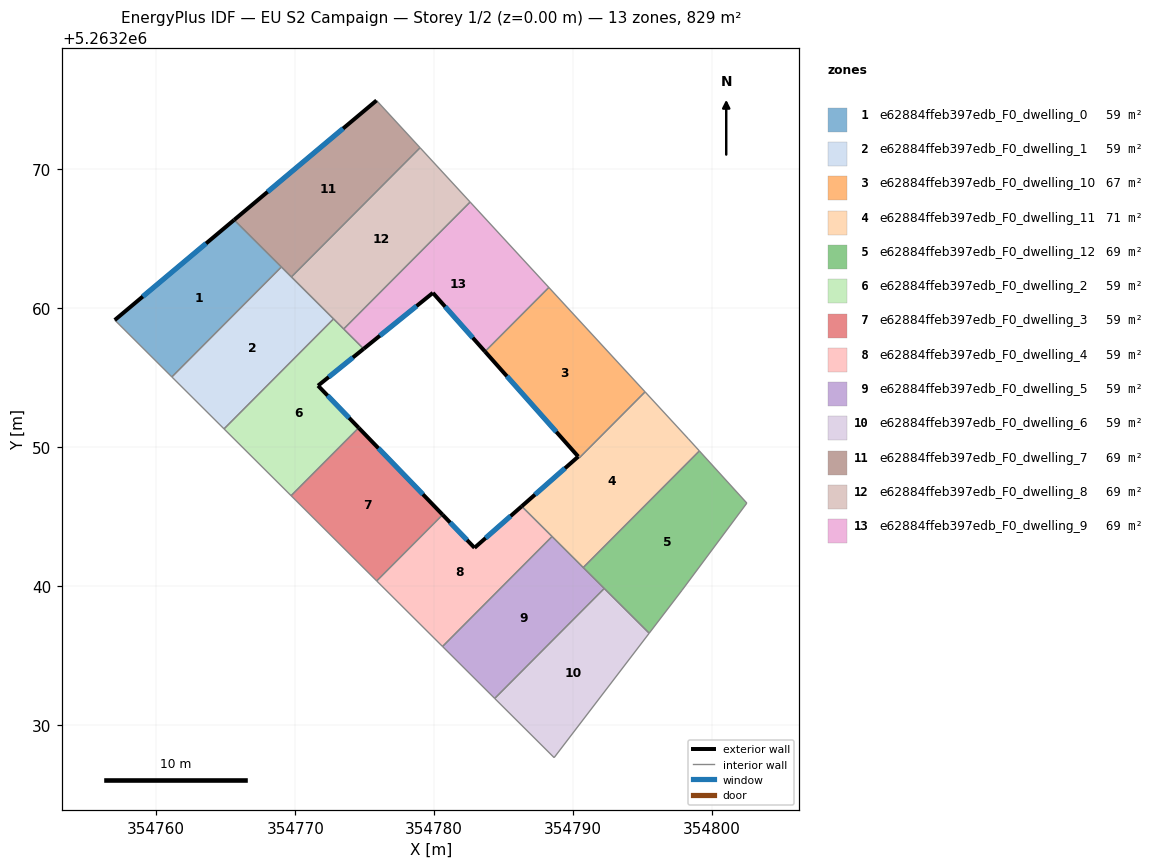
=== STOREY PLAN SPEC (per zone: floor XY polygon, exterior-wall plan segments, windows/doors) ===
zone 1: e62884ffeb397edb_F0_dwelling_0  (59.2 m²)
  floor: (354769.00, 5263262.94) (354761.12, 5263255.02) (354757.01, 5263259.12) (354765.60, 5263266.32)
  exterior wall: (354765.60, 5263266.32) – (354757.01, 5263259.12)  [11.2 m]
    window: (354763.59, 5263264.63) – (354759.03, 5263260.81)  [9.5 m²]
  interior walls: 3
zone 2: e62884ffeb397edb_F0_dwelling_1  (59.2 m²)
  floor: (354772.76, 5263259.20) (354764.88, 5263251.28) (354761.12, 5263255.02) (354769.00, 5263262.94)
  interior walls: 5
zone 3: e62884ffeb397edb_F0_dwelling_10  (67.4 m²)
  floor: (354788.25, 5263261.46) (354795.17, 5263253.95) (354790.45, 5263249.20) (354790.36, 5263249.29) (354783.65, 5263256.85)
  exterior wall: (354783.65, 5263256.85) – (354790.36, 5263249.29)  [10.1 m]
    window: (354785.23, 5263255.07) – (354788.79, 5263251.07)  [8.5 m²]
  interior walls: 4
zone 4: e62884ffeb397edb_F0_dwelling_11  (70.7 m²)
  floor: (354798.29, 5263250.56) (354799.08, 5263249.70) (354790.72, 5263241.31) (354786.30, 5263245.71) (354790.36, 5263249.29) (354790.44, 5263249.20) (354795.17, 5263253.95)
  exterior wall: (354790.36, 5263249.29) – (354786.30, 5263245.71)  [5.4 m]
    window: (354789.41, 5263248.45) – (354787.25, 5263246.55)  [4.6 m²]
  interior walls: 7
zone 5: e62884ffeb397edb_F0_dwelling_12  (69.0 m²)
  floor: (354799.08, 5263249.70) (354802.49, 5263245.94) (354797.83, 5263239.67) (354795.47, 5263236.58) (354790.72, 5263241.31)
  interior walls: 6
zone 6: e62884ffeb397edb_F0_dwelling_2  (59.2 m²)
  floor: (354774.92, 5263257.04) (354771.64, 5263254.39) (354774.57, 5263251.36) (354769.70, 5263246.48) (354764.88, 5263251.28) (354772.76, 5263259.20)
  exterior wall: (354771.64, 5263254.39) – (354774.92, 5263257.04)  [4.2 m]
    window: (354772.41, 5263255.02) – (354774.15, 5263256.42)  [3.6 m²]
  exterior wall: (354774.57, 5263251.36) – (354771.64, 5263254.39)  [4.2 m]
    window: (354773.88, 5263252.07) – (354772.33, 5263253.68)  [3.6 m²]
  interior walls: 5
zone 7: e62884ffeb397edb_F0_dwelling_3  (59.2 m²)
  floor: (354774.57, 5263251.36) (354780.60, 5263245.11) (354775.86, 5263240.34) (354769.70, 5263246.48)
  exterior wall: (354780.60, 5263245.11) – (354774.57, 5263251.36)  [8.7 m]
    window: (354779.19, 5263246.57) – (354775.98, 5263249.89)  [7.3 m²]
  interior walls: 3
zone 8: e62884ffeb397edb_F0_dwelling_4  (59.2 m²)
  floor: (354788.48, 5263243.54) (354780.60, 5263235.62) (354775.86, 5263240.34) (354780.60, 5263245.11) (354782.90, 5263242.73) (354786.30, 5263245.71)
  exterior wall: (354786.30, 5263245.71) – (354782.90, 5263242.73)  [4.5 m]
    window: (354785.50, 5263245.01) – (354783.70, 5263243.43)  [3.8 m²]
  exterior wall: (354782.90, 5263242.73) – (354780.60, 5263245.11)  [3.3 m]
    window: (354782.36, 5263243.28) – (354781.14, 5263244.55)  [2.8 m²]
  interior walls: 4
zone 9: e62884ffeb397edb_F0_dwelling_5  (59.2 m²)
  floor: (354792.23, 5263239.80) (354784.35, 5263231.89) (354780.60, 5263235.62) (354788.48, 5263243.54)
  interior walls: 5
zone 10: e62884ffeb397edb_F0_dwelling_6  (59.2 m²)
  floor: (354795.47, 5263236.58) (354788.63, 5263227.63) (354784.35, 5263231.89) (354792.23, 5263239.80)
  interior walls: 4
zone 11: e62884ffeb397edb_F0_dwelling_7  (69.0 m²)
  floor: (354775.85, 5263274.92) (354778.98, 5263271.51) (354769.72, 5263262.22) (354765.60, 5263266.32)
  exterior wall: (354775.85, 5263274.92) – (354765.60, 5263266.32)  [13.4 m]
    window: (354773.44, 5263272.90) – (354768.01, 5263268.34)  [11.3 m²]
  interior walls: 4
zone 12: e62884ffeb397edb_F0_dwelling_8  (69.1 m²)
  floor: (354778.98, 5263271.51) (354782.58, 5263267.61) (354773.48, 5263258.47) (354769.72, 5263262.22)
  interior walls: 5
zone 13: e62884ffeb397edb_F0_dwelling_9  (69.0 m²)
  floor: (354782.58, 5263267.61) (354788.25, 5263261.46) (354783.65, 5263256.85) (354779.90, 5263261.07) (354774.92, 5263257.04) (354773.48, 5263258.47)
  exterior wall: (354779.90, 5263261.07) – (354783.65, 5263256.85)  [5.6 m]
    window: (354780.78, 5263260.08) – (354782.77, 5263257.84)  [4.8 m²]
  exterior wall: (354774.92, 5263257.04) – (354779.90, 5263261.07)  [6.4 m]
    window: (354776.09, 5263257.99) – (354778.73, 5263260.13)  [5.4 m²]
  interior walls: 4

=== DERIVED (storey summary) ===
Building: EU S2 Campaign
Storey: 1 of 2  (floor level z = 0.00 m)
Storey gross floor area: 828.6 m²
Zones on this storey: 13
  - e62884ffeb397edb_F0_dwelling_0: floor 59.2 m²; exterior wall 11.2 m (33.6 m²); 1 window(s) 9.5 m²; WWR 28.1%
  - e62884ffeb397edb_F0_dwelling_1: floor 59.2 m²
  - e62884ffeb397edb_F0_dwelling_10: floor 67.4 m²; exterior wall 10.1 m (30.3 m²); 1 window(s) 8.5 m²; WWR 28.1%
  - e62884ffeb397edb_F0_dwelling_11: floor 70.7 m²; exterior wall 5.4 m (16.3 m²); 1 window(s) 4.6 m²; WWR 28.1%
  - e62884ffeb397edb_F0_dwelling_12: floor 69.0 m²
  - e62884ffeb397edb_F0_dwelling_2: floor 59.2 m²; exterior wall 8.4 m (25.3 m²); 2 window(s) 7.1 m²; WWR 28.1%
  - e62884ffeb397edb_F0_dwelling_3: floor 59.2 m²; exterior wall 8.7 m (26.1 m²); 1 window(s) 7.3 m²; WWR 28.1%
  - e62884ffeb397edb_F0_dwelling_4: floor 59.2 m²; exterior wall 7.8 m (23.5 m²); 2 window(s) 6.6 m²; WWR 28.1%
  - e62884ffeb397edb_F0_dwelling_5: floor 59.2 m²
  - e62884ffeb397edb_F0_dwelling_6: floor 59.2 m²
  - e62884ffeb397edb_F0_dwelling_7: floor 69.0 m²; exterior wall 13.4 m (40.1 m²); 1 window(s) 11.3 m²; WWR 28.1%
  - e62884ffeb397edb_F0_dwelling_8: floor 69.1 m²
  - e62884ffeb397edb_F0_dwelling_9: floor 69.0 m²; exterior wall 12.1 m (36.2 m²); 2 window(s) 10.2 m²; WWR 28.1%
Zone adjacency (shared interzone walls):
  - e62884ffeb397edb_F0_dwelling_0 ↔ e62884ffeb397edb_F0_dwelling_1
  - e62884ffeb397edb_F0_dwelling_0 ↔ e62884ffeb397edb_F0_dwelling_7
  - e62884ffeb397edb_F0_dwelling_1 ↔ e62884ffeb397edb_F0_dwelling_2
  - e62884ffeb397edb_F0_dwelling_1 ↔ e62884ffeb397edb_F0_dwelling_7
  - e62884ffeb397edb_F0_dwelling_1 ↔ e62884ffeb397edb_F0_dwelling_8
  - e62884ffeb397edb_F0_dwelling_10 ↔ e62884ffeb397edb_F0_dwelling_11
  - e62884ffeb397edb_F0_dwelling_10 ↔ e62884ffeb397edb_F0_dwelling_9
  - e62884ffeb397edb_F0_dwelling_11 ↔ e62884ffeb397edb_F0_dwelling_12
  - e62884ffeb397edb_F0_dwelling_11 ↔ e62884ffeb397edb_F0_dwelling_4
  - e62884ffeb397edb_F0_dwelling_11 ↔ e62884ffeb397edb_F0_dwelling_5
  - e62884ffeb397edb_F0_dwelling_12 ↔ e62884ffeb397edb_F0_dwelling_5
  - e62884ffeb397edb_F0_dwelling_12 ↔ e62884ffeb397edb_F0_dwelling_6
  - e62884ffeb397edb_F0_dwelling_2 ↔ e62884ffeb397edb_F0_dwelling_3
  - e62884ffeb397edb_F0_dwelling_2 ↔ e62884ffeb397edb_F0_dwelling_8
  - e62884ffeb397edb_F0_dwelling_2 ↔ e62884ffeb397edb_F0_dwelling_9
  - e62884ffeb397edb_F0_dwelling_3 ↔ e62884ffeb397edb_F0_dwelling_4
  - e62884ffeb397edb_F0_dwelling_4 ↔ e62884ffeb397edb_F0_dwelling_5
  - e62884ffeb397edb_F0_dwelling_5 ↔ e62884ffeb397edb_F0_dwelling_6
  - e62884ffeb397edb_F0_dwelling_7 ↔ e62884ffeb397edb_F0_dwelling_8
  - e62884ffeb397edb_F0_dwelling_8 ↔ e62884ffeb397edb_F0_dwelling_9